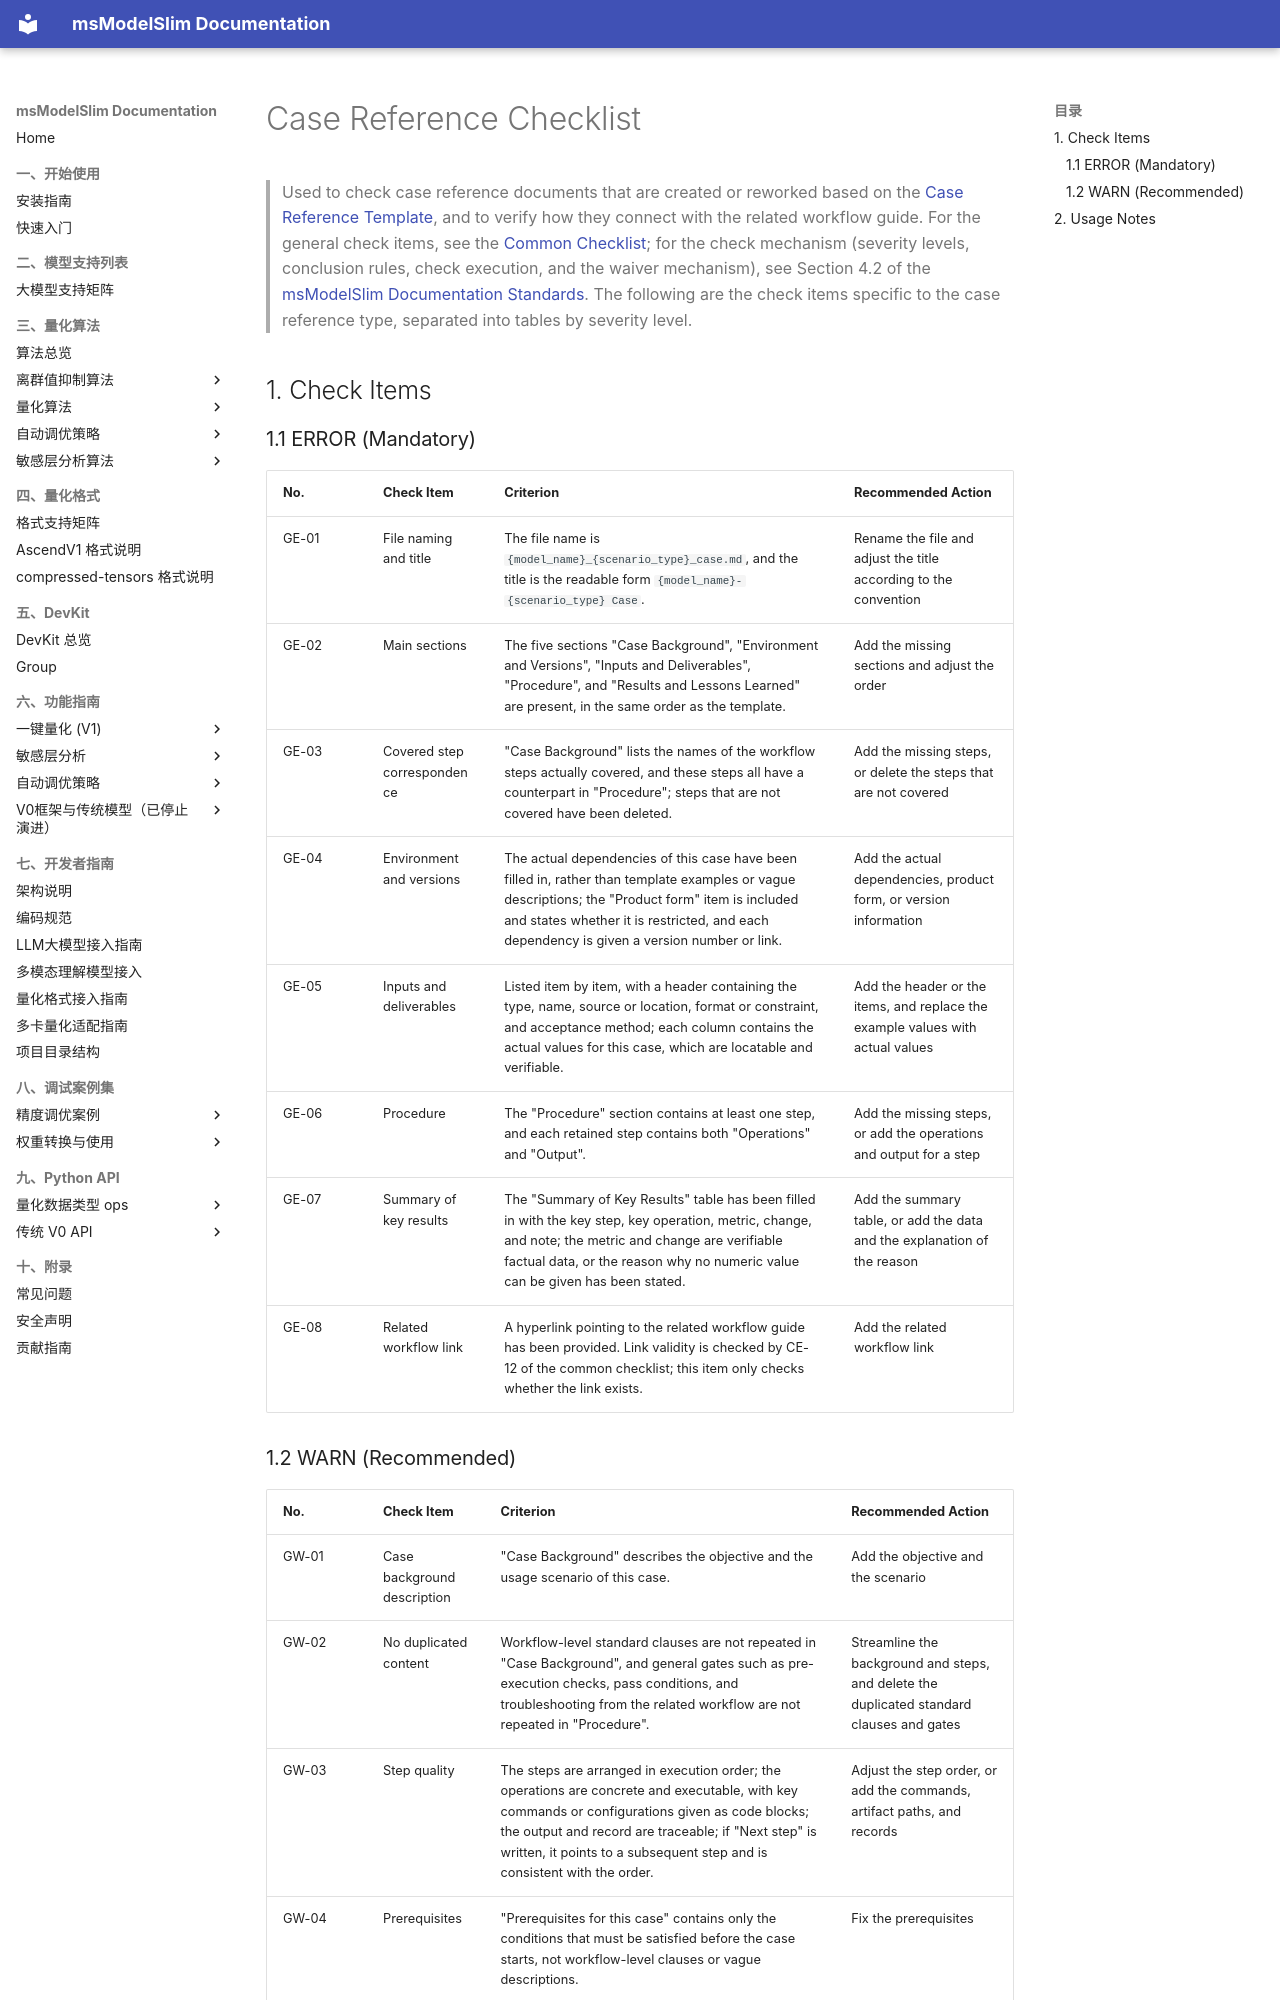

repository: Ascend/msmodelslim · page: en/contributing/development_guide/docs_standards/03_general_case_checklist/index.html · generator: mkdocs

# Case Reference Checklist

> Used to check case reference documents that are created or reworked based on the [Case Reference Template](03_general_case_template.md), and to verify how they connect with the related workflow guide. For the general check items, see the [Common Checklist](00_common_checklist.md); for the check mechanism (severity levels, conclusion rules, check execution, and the waiver mechanism), see Section 4.2 of the [msModelSlim Documentation Standards](./README.md). The following are the check items specific to the case reference type, separated into tables by severity level.

## 1. Check Items

### 1.1 ERROR (Mandatory)

| No. | Check Item | Criterion | Recommended Action |
| :--- | :--- | :--- | :--- |
| GE-01 | File naming and title | The file name is `{model_name}_{scenario_type}_case.md`, and the title is the readable form `{model_name}-{scenario_type} Case`. | Rename the file and adjust the title according to the convention |
| GE-02 | Main sections | The five sections "Case Background", "Environment and Versions", "Inputs and Deliverables", "Procedure", and "Results and Lessons Learned" are present, in the same order as the template. | Add the missing sections and adjust the order |
| GE-03 | Covered step correspondence | "Case Background" lists the names of the workflow steps actually covered, and these steps all have a counterpart in "Procedure"; steps that are not covered have been deleted. | Add the missing steps, or delete the steps that are not covered |
| GE-04 | Environment and versions | The actual dependencies of this case have been filled in, rather than template examples or vague descriptions; the "Product form" item is included and states whether it is restricted, and each dependency is given a version number or link. | Add the actual dependencies, product form, or version information |
| GE-05 | Inputs and deliverables | Listed item by item, with a header containing the type, name, source or location, format or constraint, and acceptance method; each column contains the actual values for this case, which are locatable and verifiable. | Add the header or the items, and replace the example values with actual values |
| GE-06 | Procedure | The "Procedure" section contains at least one step, and each retained step contains both "Operations" and "Output". | Add the missing steps, or add the operations and output for a step |
| GE-07 | Summary of key results | The "Summary of Key Results" table has been filled in with the key step, key operation, metric, change, and note; the metric and change are verifiable factual data, or the reason why no numeric value can be given has been stated. | Add the summary table, or add the data and the explanation of the reason |
| GE-08 | Related workflow link | A hyperlink pointing to the related workflow guide has been provided. Link validity is checked by CE-12 of the common checklist; this item only checks whether the link exists. | Add the related workflow link |
